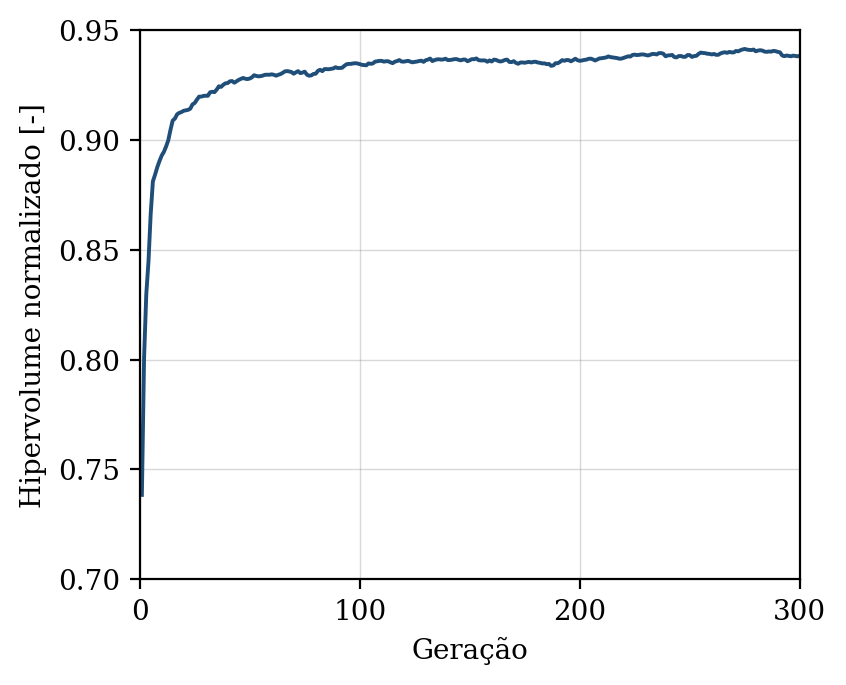

Data behind this chart, as committed beside it:
geracao, hipervolume, n_solucoes, n_avaliacoes
1, 0.7384, 9, 50
2, 0.8009, 13, 100
3, 0.8298, 18, 150
4, 0.8447, 21, 200
5, 0.8662, 30, 250
6, 0.8811, 34, 300
7, 0.8842, 45, 350
8, 0.8876, 50, 400
9, 0.8904, 50, 450
10, 0.8929, 50, 500
11, 0.8945, 50, 550
12, 0.897, 50, 600
13, 0.8998, 50, 650
14, 0.9046, 50, 700
15, 0.9088, 50, 750
16, 0.9097, 50, 800
17, 0.9116, 50, 850
18, 0.9123, 50, 900
19, 0.9127, 50, 950
20, 0.9132, 50, 1000
21, 0.9135, 50, 1050
22, 0.9137, 50, 1100
23, 0.9142, 50, 1150
24, 0.9161, 50, 1200
25, 0.9168, 50, 1250
26, 0.9183, 50, 1300
27, 0.9197, 50, 1350
28, 0.9197, 50, 1400
29, 0.92, 50, 1450
30, 0.9201, 50, 1500
31, 0.9201, 50, 1550
32, 0.9217, 50, 1600
33, 0.9219, 50, 1650
34, 0.9217, 50, 1700
35, 0.9229, 50, 1750
36, 0.9244, 50, 1800
37, 0.9241, 50, 1850
38, 0.9251, 50, 1900
39, 0.9257, 50, 1950
40, 0.9259, 50, 2000
41, 0.9267, 50, 2050
42, 0.9268, 50, 2100
43, 0.926, 50, 2150
44, 0.9266, 50, 2200
45, 0.9273, 50, 2250
46, 0.9277, 50, 2300
47, 0.9282, 50, 2350
48, 0.9278, 50, 2400
49, 0.9277, 50, 2450
50, 0.9279, 50, 2500
51, 0.9285, 50, 2550
52, 0.9294, 50, 2600
53, 0.9291, 50, 2650
54, 0.9289, 50, 2700
55, 0.929, 50, 2750
56, 0.9293, 50, 2800
57, 0.9296, 50, 2850
58, 0.9296, 50, 2900
59, 0.9296, 50, 2950
60, 0.9298, 50, 3000
... 240 more rows
